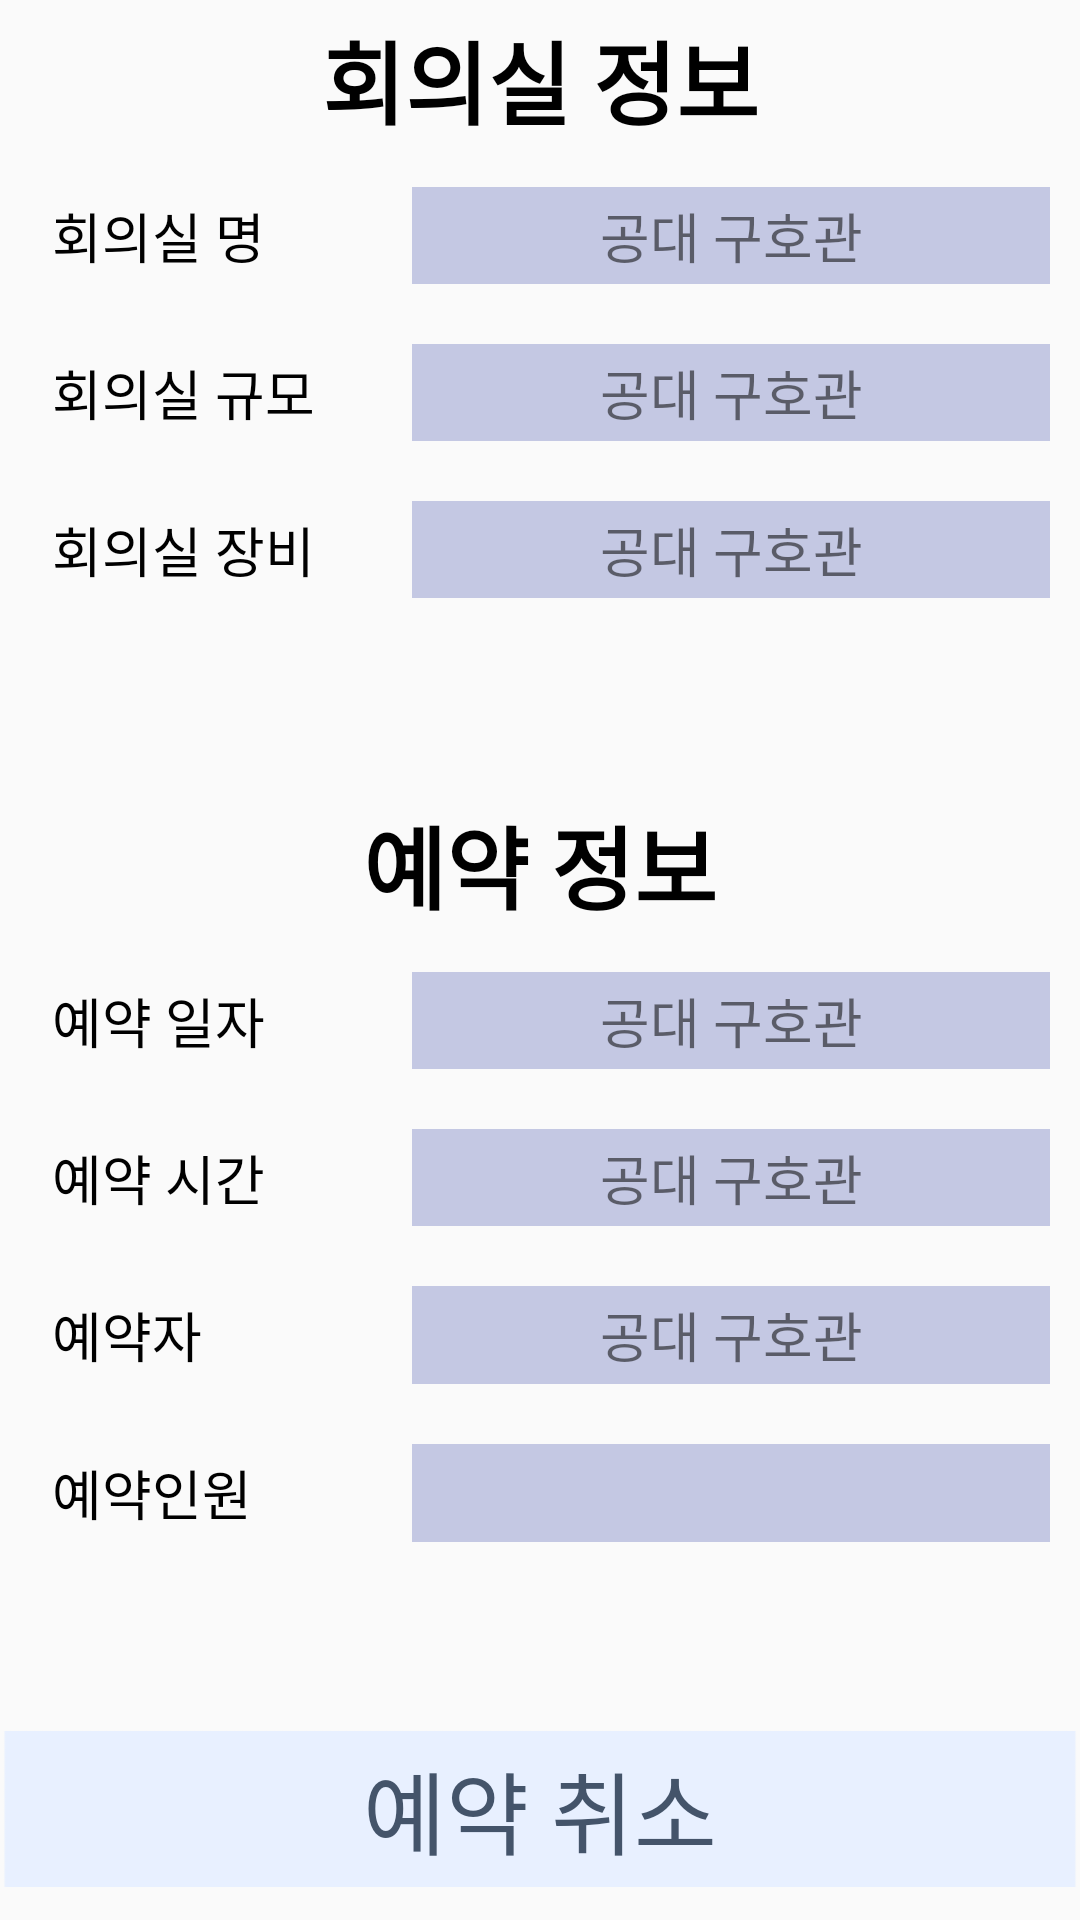

Produce the Android XML layout that renders to this screen, including the resource entries it uses.
<!-- AndroidManifest.xml: application theme AppTheme -->
<!-- res/layout/activity_reservation_cancel.xml -->
<?xml version="1.0" encoding="utf-8"?>
<LinearLayout xmlns:android="http://schemas.android.com/apk/res/android"
    xmlns:app="http://schemas.android.com/apk/res-auto"
    xmlns:tools="http://schemas.android.com/tools"
    android:layout_width="match_parent"
    android:layout_height="match_parent"
    android:orientation="vertical"
    tools:context=".Reservation_cancel">

    <TextView
        android:layout_weight="1"
        android:gravity="center"
        android:layout_width="match_parent"
        android:layout_height="0dp"
        android:text="회의실 정보"
        android:textStyle="bold"
        android:textColor="#000"
        android:textSize="30sp"></TextView>

    <LinearLayout
        android:layout_weight="1"
        android:layout_width="match_parent"
        android:layout_height="0dp"
        android:orientation="horizontal">

        <TextView
            android:layout_width="0dp"
            android:gravity="center_vertical"
            android:layout_height="match_parent"
            android:layout_weight="1.2"
            android:text="    회의실 명"
            android:textSize="18sp"
            android:textColor="#000"></TextView>

        <TextView
            android:id="@+id/TV_room_name"
            android:layout_weight="2"
            android:gravity="center"
            android:layout_width="0dp"
            android:text="공대 구호관"
            android:layout_height="match_parent"
            android:background="#C4C8E3"
            android:textSize="18sp"
            android:layout_margin="10dp"></TextView>

    </LinearLayout>

    <LinearLayout
        android:layout_weight="1"
        android:layout_width="match_parent"
        android:layout_height="0dp"
        android:orientation="horizontal">

        <TextView
            android:layout_width="0dp"
            android:gravity="center_vertical"
            android:layout_height="match_parent"
            android:layout_weight="1.2"
            android:text="    회의실 규모"
            android:textColor="#000"
            android:textSize="18sp"></TextView>

        <TextView
            android:id="@+id/TV_room_size"
            android:layout_weight="2"
            android:gravity="center"
            android:layout_width="0dp"
            android:text="공대 구호관"
            android:layout_height="match_parent"
            android:background="#C4C8E3"
            android:textSize="18sp"
            android:layout_margin="10dp"></TextView>

    </LinearLayout>

    <LinearLayout
        android:layout_weight="1"
        android:layout_width="match_parent"
        android:layout_height="0dp"
        android:orientation="horizontal">

        <TextView
            android:layout_width="0dp"
            android:gravity="center_vertical"
            android:layout_height="match_parent"
            android:layout_weight="1.2"
            android:text="    회의실 장비"
            android:textColor="#000"
            android:textSize="18sp"></TextView>

        <TextView
            android:id="@+id/TV_room_util"
            android:layout_weight="2"
            android:gravity="center"
            android:layout_width="0dp"
            android:text="공대 구호관"
            android:layout_height="match_parent"
            android:background="#C4C8E3"
            android:textSize="18sp"
            android:layout_margin="10dp"></TextView>

    </LinearLayout>

    <TextView
        android:layout_weight="1"
        android:gravity="center"
        android:layout_width="match_parent"
        android:layout_height="0dp"></TextView>

    <TextView
        android:layout_weight="1"
        android:gravity="center"
        android:layout_width="match_parent"
        android:layout_height="0dp"
        android:text="예약 정보"
        android:textStyle="bold"
        android:textColor="#000"
        android:textSize="30sp"></TextView>

    <LinearLayout
        android:layout_weight="1"
        android:layout_width="match_parent"
        android:layout_height="0dp"
        android:orientation="horizontal">

        <TextView
            android:layout_width="0dp"
            android:gravity="center_vertical"
            android:layout_height="match_parent"
            android:layout_weight="1.2"
            android:text="    예약 일자"
            android:textColor="#000"
            android:textSize="18sp"></TextView>

        <TextView
            android:id="@+id/TV_reserv_date"
            android:layout_weight="2"
            android:gravity="center"
            android:layout_width="0dp"
            android:text="공대 구호관"
            android:layout_height="match_parent"
            android:background="#C4C8E3"
            android:textSize="18sp"
            android:layout_margin="10dp"></TextView>

    </LinearLayout>

    <LinearLayout
        android:layout_weight="1"
        android:layout_width="match_parent"
        android:layout_height="0dp"
        android:orientation="horizontal">

        <TextView
            android:layout_width="0dp"
            android:gravity="center_vertical"
            android:layout_height="match_parent"
            android:layout_weight="1.2"
            android:text="    예약 시간"
            android:textColor="#000"
            android:textSize="18sp"></TextView>

        <TextView
            android:id="@+id/TV_reserv_time"
            android:layout_weight="2"
            android:gravity="center"
            android:layout_width="0dp"
            android:text="공대 구호관"
            android:layout_height="match_parent"
            android:background="#C4C8E3"
            android:textSize="18sp"
            android:layout_margin="10dp"></TextView>

    </LinearLayout>

    <LinearLayout
        android:layout_weight="1"
        android:layout_width="match_parent"
        android:layout_height="0dp"
        android:orientation="horizontal">

        <TextView
            android:layout_width="0dp"
            android:gravity="center_vertical"
            android:layout_height="match_parent"
            android:layout_weight="1.2"
            android:text="    예약자"
            android:textColor="#000"
            android:textSize="18sp"></TextView>

        <TextView
            android:id="@+id/TV_reserver"
            android:layout_weight="2"
            android:gravity="center"
            android:layout_width="0dp"
            android:text="공대 구호관"
            android:layout_height="match_parent"
            android:background="#C4C8E3"
            android:textSize="18sp"
            android:layout_margin="10dp"></TextView>

    </LinearLayout>

    <LinearLayout
        android:layout_weight="1"
        android:layout_width="match_parent"
        android:layout_height="0dp"
        android:orientation="horizontal">

        <TextView
            android:layout_width="0dp"
            android:gravity="center_vertical"
            android:layout_height="match_parent"
            android:layout_weight="1.2"
            android:text="    예약인원"
            android:textColor="#000"
            android:textSize="18sp"></TextView>

        <TextView
            android:id="@+id/TV_reserve_num"
            android:layout_weight="2"
            android:gravity="center"
            android:layout_width="0dp"
            android:text=""
            android:layout_height="match_parent"
            android:background="#C4C8E3"
            android:textSize="18sp"
            android:maxLength="3"
            android:layout_margin="10dp"></TextView>

    </LinearLayout>





    <TextView
        android:layout_weight="1"
        android:layout_width="match_parent"
        android:layout_height="0dp"></TextView>

    <Button
        android:layout_weight="1"
        android:id="@+id/reservation_cancel_bt"
        android:layout_width="match_parent"
        android:layout_height="0dp"
        android:focusable="true"
        android:background="@drawable/color_button1_state"
        android:text="예약 취소"
        android:textColor="#44546A"
        android:textSize="30sp"
        android:onClick="onclick_delete_reservation"/>

    <TextView
        android:layout_weight="0.2"
        android:layout_width="match_parent"
        android:layout_height="0dp"></TextView>

</LinearLayout>
<!-- resources referenced by this layout -->
<resources>
  <!-- drawable color_button1_state (drawable) -->
  <?xml version="1.0" encoding="utf-8"?>
  <selector xmlns:android="http://schemas.android.com/apk/res/android">
      <item android:drawable = "@drawable/color_button1_press"
          android:state_pressed="true"/>
      <item android:drawable="@drawable/color_button1"/>
  </selector>
  <style name="AppTheme" parent="Theme.AppCompat.Light.DarkActionBar">
          
          <item name="colorPrimary">@color/colorPrimary</item>
          <item name="colorPrimaryDark">@color/colorPrimaryDark</item>
          <item name="colorAccent">@color/colorAccent</item>
      </style>
  <!-- drawable color_button1_press: png bitmap (drawable, 1194 bytes) -->
  <!-- drawable color_button1: png bitmap (drawable, 1174 bytes) -->
  <color name="colorPrimary">#44546a</color>
  <color name="colorPrimaryDark">#44546a</color>
  <color name="colorAccent">#03DAC5</color>
</resources>
